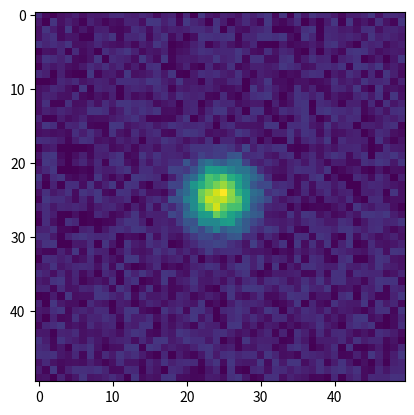
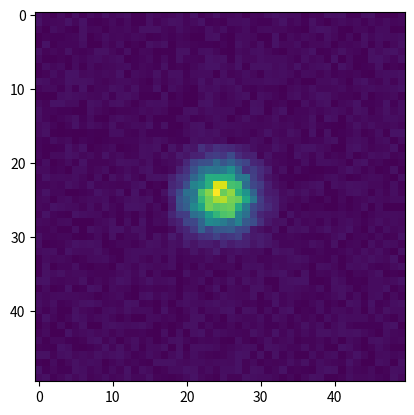
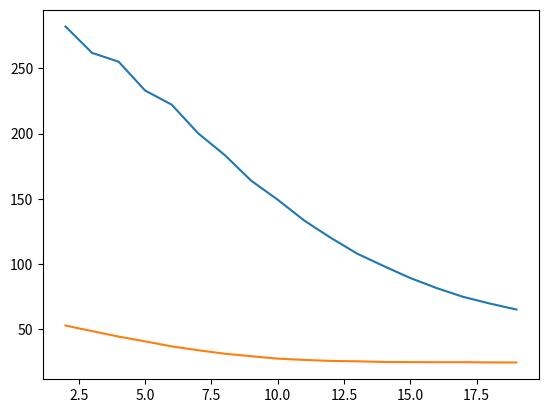
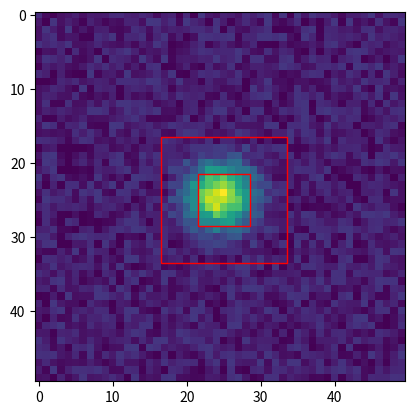
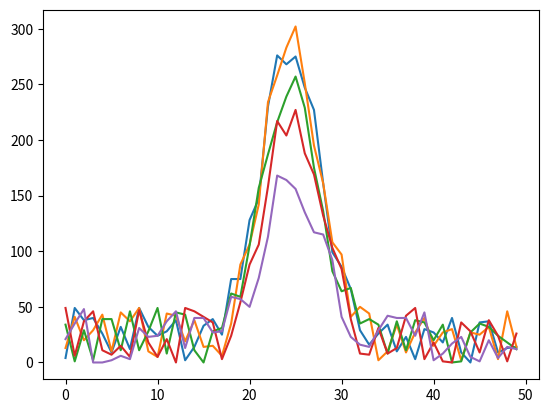
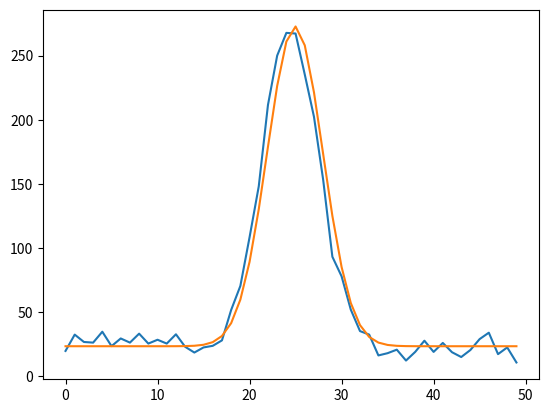

These figures' Python source, in order:
# -*- coding: utf-8 -*-
"""
Created on Tue Apr 22 10:06:23 2025

@author: wsraymon
"""

import numpy as np
import matplotlib.pyplot as plt
from scipy.special import erf
import matplotlib.patches as patches
from scipy.optimize import curve_fit
from scipy.stats import norm

test_spot_one = np.random.randint(0,50,size=(50,50))
test_spot_two = np.random.randint(0,50,size=(50,50))

test_spots = []



def pdf_pixel_resolution(ax, spot_sigma=2):
    xx, yy = np.meshgrid(ax, ax)
    kernel = np.exp(-0.5 * (np.square(xx) + np.square(yy)) / np.square(spot_sigma))
    return kernel #kernel/np.max(kernel)

def gaussian_subpixel_erf(point, size_spot=5, spot_sigma=2):
    '''
    get a gaussian kernel from a point in a subpixel of the center

    point: iterable of x and y e.g. [x,y]
    size_spot: size of the kernel to generate **MUST BE ODD** to use the center pixel - consider adding check
    spot_sigma: std of the point spread function

    returns: size_spot x size_spot gaussian kernel with subpixel of frac(point) in the center
    '''
    x,y = point # get the point
    x_p = x - int(x) # get the fraction value, subpixel value of center pixel
    y_p = y - int(y) 
    # generate the N+1 x N+1 pixel grid with N/2 x N/2 as the center pixel
    pixelgrid = np.array([np.linspace( -(size_spot+1)/2+1, (size_spot+1)/2 , size_spot+1)])
    xbar = pixelgrid-x_p #subtract the subpixel value
    ybar = pixelgrid-y_p
    # get the gaussian cdf sum of this bin
    Fx = .5*(1+erf(xbar /(spot_sigma*np.sqrt(2))) ) 
    Fy = .5*(1+erf(ybar /(spot_sigma*np.sqrt(2))) )
    dFx = Fx[:,1:] - Fx[:,:-1] #subtract the differences of the cdfs in each direction
    dFy = Fy[:,1:] - Fy[:,:-1]
    K = dFx.T @ dFy # dot together to generate the NxN kernel
    return K*(1/np.sum(K))  #/np.max(K) # (K-np.min(K))/(np.max(K)-np.min(K))


kernel=gaussian_subpixel_erf(point=(25,25), size_spot=15, spot_sigma=3)

spot_intensity = 5000
kernel_value_intensity = (kernel*spot_intensity*3).astype(np.uint16)
    
photon_count = 8000
sampled_poisson_process_spot = np.array([np.random.poisson(x*photon_count) for x in kernel])
kernel_value_intensity2 = ((sampled_poisson_process_spot/np.max(sampled_poisson_process_spot))*spot_intensity/5).astype(np.uint16) 

center_position = (25,25)
size_spot = 15
spots_range_to_replace = np.linspace(-(size_spot - 1) / 2, (size_spot - 1) / 2, size_spot,dtype=int)

test_spot_one[center_position[0]+spots_range_to_replace[0]: center_position[0]+spots_range_to_replace[-1]+1 , center_position[1]+spots_range_to_replace[0]: center_position[1]+spots_range_to_replace[-1]+1 ] += kernel_value_intensity

test_spot_two[center_position[0]+spots_range_to_replace[0]: center_position[0]+spots_range_to_replace[-1]+1 , center_position[1]+spots_range_to_replace[0]: center_position[1]+spots_range_to_replace[-1]+1 ] += kernel_value_intensity2

plt.imshow(test_spot_one)
plt.figure()
plt.imshow(test_spot_two)


def return_disk_donut_square(image, spot_size, donut_r=5):
    tem_img = image.copy().astype('float')
    center_coordinates = int(tem_img.shape[0]/2)    
    range_to_replace = np.linspace(-(spot_size - 1) / 2, (spot_size - 1) / 2, spot_size,dtype=int)
    min_index = center_coordinates+range_to_replace[0]
    max_index = (center_coordinates +range_to_replace[-1])+1    
    disk = tem_img[min_index: max_index , min_index: max_index].copy()
    tem_img[min_index: max_index , min_index: max_index] *= np.nan
    donut = tem_img[min_index-donut_r:max_index+donut_r , min_index-donut_r:max_index+donut_r]
    
    disk_values = np.mean(disk.flatten())
    donut_values = donut[~np.isnan(donut)].flatten()
    return disk, donut, disk_values, donut_values, 

def return_donut(image, spot_size):
    tem_img = image.copy().astype('float')
    center_coordinates = int(tem_img.shape[0]/2)
    range_to_replace = np.linspace(-(spot_size - 1) / 2, (spot_size - 1) / 2, spot_size,dtype=int)
    min_index = center_coordinates+range_to_replace[0]
    max_index = (center_coordinates +range_to_replace[-1])+1
    tem_img[min_index: max_index , min_index: max_index] *= np.nan
    removed_center_flat = tem_img.copy().flatten()
    donut_values = removed_center_flat[~np.isnan(removed_center_flat)]
    return donut_values.astype('uint16'), tem_img

def disk_donut(values_disk, values_donut):
    mean_intensity_disk = np.mean(values_disk.flatten().astype('float'))
    spot_intensity_disk_donut_std = np.std(values_disk.flatten().astype('float'))
    mean_intensity_donut = np.mean(values_donut.flatten().astype('float')) # mean calculation ignoring zeros
    spot_intensity_disk_donut = mean_intensity_disk - mean_intensity_donut
    #spot_intensity_disk_donut[np.isnan(spot_intensity_disk_donut)] = 0 # replacing nans with zero
    return spot_intensity_disk_donut, spot_intensity_disk_donut_std


def gaussian_fit(test_im):
    size_spot = test_im.shape[0]
    image_flat = test_im.ravel()
    def gaussian_function(size_spot, offset, sigma):
        ax = np.linspace(-(size_spot - 1) / 2., (size_spot - 1) / 2., size_spot)
        xx, yy = np.meshgrid(ax, ax)
        kernel =  offset *(np.exp(-0.5 * (np.square(xx) + np.square(yy)) / np.square(sigma)))
        return kernel.ravel()
    p0 = (np.min(image_flat) , np.std(image_flat) ) # int(size_spot/2))
    optimized_parameters, _ = curve_fit(gaussian_function, size_spot, image_flat, p0 = p0)
    spot_intensity_gaussian = optimized_parameters[0] # Amplitude
    spot_intensity_gaussian_std = optimized_parameters[1]
    return spot_intensity_gaussian, spot_intensity_gaussian_std

# method 1 - square disk donut

# method 1.5 - square disk donut fit

Is = []
bgs = []
for i in range(2,20):
    _,_, disk, donut = return_disk_donut_square(test_spot_one, i, donut_r = 10)
    I, bg = np.mean(disk), np.mean(donut)
    Is.append(I)
    bgs.append(bg)

plt.figure()
plt.plot(range(2,20), Is);plt.plot(range(2,20), bgs)
plt.figure()
plt.imshow(test_spot_one)
ax = plt.gca()
spot_r = 7
donut_r = 10
spot = patches.Rectangle((25-spot_r/2, 25-spot_r/2), spot_r, spot_r, linewidth=1, edgecolor='r', facecolor='none')
donut = patches.Rectangle((25-spot_r/2-donut_r/2, 25-spot_r/2-donut_r/2), spot_r+donut_r, spot_r+donut_r, linewidth=1, edgecolor='r', facecolor='none')
#plt.plot([24],[24],'rx')
ax.add_patch(spot)
ax.add_patch(donut)

plt.figure()
plt.plot(test_spot_one[25,:])
plt.plot(test_spot_one[24,:])
plt.plot(test_spot_one[23,:])
plt.plot(test_spot_one[22,:])
plt.plot(test_spot_one[21,:])

plt.figure()
center = int(np.round(test_spot_one.shape[0]/2))
horizontal_line = np.mean(test_spot_one[center-2:center+2,:],axis=0)
plt.plot(horizontal_line)
#plt.plot(norm.pdf(np.linspace(0,49,50),24.5, 3)*2000 + 25)

x = np.linspace(0,49,50)
center = int(np.round(test_spot_one.shape[0]/2))
y = np.mean(test_spot_one[center-2:center+2,:],axis=0)
f = lambda x, sigma, intensity, offset,xoffset: norm.pdf(x, 24.5-xoffset, sigma)*intensity + offset
pars,_ = curve_fit(f, x, y)
sigma, intensity, offset,xoffset  = pars

plt.plot(norm.pdf(x, center-xoffset, sigma)*intensity + offset)

def spot_size_guesser(centered_image):
    
    center = int(np.round(centered_image.shape[0]/2))
    horizontal_line = np.mean(centered_image[center-2:center+2,:],axis=0)
    vertical_line = np.mean(centered_image[:,center-2:center+2],axis=1)
    
    x = np.arange(len(centered_image))
    center = int(np.round(centered_image.shape[0]/2))
    
    y = horizontal_line
    f = lambda x, sigma, intensity, offset: norm.pdf(x, 24.1, sigma)*intensity + offset
    pars,_ = curve_fit(f, x, y)
    sigma_x, intensity_x, offset_x,  = pars
    
    y = vertical_line
    f = lambda x, sigma, intensity, offset: norm.pdf(x, 24.1, sigma)*intensity + offset
    pars,_ = curve_fit(f, x, y)
    sigma_y, intensity_y, offset_y,  = pars
    
    return np.mean([sigma_x,sigma_y]), np.mean([offset_y,offset_x])


def disk_donut_square(centered_image, disk_w, donut_w=10):
    '''
    Get a circular disk and donut mask for a given spot

    Parameters
    ----------
    centered_image : np.ndarray
        X by Y np array of image data with spot centered.
    disk_r : float
        radius of the disk to use.
    donut_r : float, optional
        radius of the donut AFTER the disk (ie disk_r = 5, and donut_r = 10 the true donut radius is 15). The default is 10.

    Returns
    -------
    disk_mask : np.ndarray
        boolean array of the disk mask.
    donut_mask : np.ndarray
        boolean array of the donut mask.

    '''
    # the short: convert every pixel to a distance from center array, then do a boolean comparison
    
    center_coordinates = int(centered_image.shape[0]/2)    
    range_to_replace = np.linspace(-(disk_w - 1) / 2, (disk_w - 1) / 2, disk_w, dtype=int)
    min_index = center_coordinates+range_to_replace[0]
    max_index = (center_coordinates +range_to_replace[-1])+1    
    disk_mask = np.ones_like(centered_image)
    disk_mask[min_index: max_index , min_index: max_index] +=1
    disk_mask -= 1
    donut_mask =  np.ones_like(centered_image)
    donut_mask[min_index-donut_w:max_index+donut_w , min_index-donut_w:max_index+donut_w] +=1
    donut_mask[min_index: max_index , min_index: max_index] -=1
    donut_mask -= 1
    
    return disk_mask, donut_mask

    
def disk_donut_circular(centered_image, disk_r, donut_r=10):
    h,w = centered_image.shape
    center = tuple([int(np.round(x)/2) for x in test_spot_one.shape])
    Y, X = np.ogrid[:h, :w]
    dist_from_center = np.sqrt((X - center[0])**2 + (Y-center[1])**2)
    disk_mask = dist_from_center <= disk_r
    donut_mask = (dist_from_center > disk_r) *(dist_from_center <= disk_r+donut_r)
    
    return disk_mask, donut_mask


def get_intensity_disk_donut_circular(centered_spot_image, guessed_sigma=None, donut_r = 10):
    if guessed_sigma is None:
        guessed_sigma, guessed_bg = spot_size_guesser(centered_spot_image) #guess the sigma of gaussian fit of the spot
    
    # use this sigma to calculate the full-width-half-maximum of the gaussian + one pixel (this gives us a disk that covers the
    # entire spot if its circular gaussian)
    fwhm = 2*np.sqrt(2*np.log(2))*3 
    fwhm_plus_one = fwhm + 1
    
    # get the masks (circular inclusive of the guessed sized)
    disk_mask, donut_mask = disk_donut_circular(centered_spot_image, fwhm_plus_one, donut_r=donut_r)
    disk_av = np.mean(centered_spot_image[disk_mask])
    donut_av = np.mean(centered_spot_image[donut_mask])
    return disk_av, donut_av
    
    

# method 2 - round disk donut 

# method 3 - round disk donut fit

# method 4 - gaussian fit
